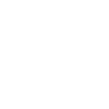
t = 0.00 s
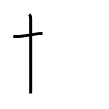
t = 2.00 s
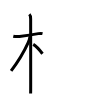
t = 4.00 s
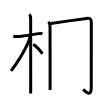
t = 6.00 s
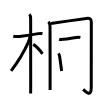
t = 8.00 s
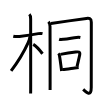
t = 10.00 s

The animated SVG that drew these frames (rendered in a browser with its animation timeline set to each time). Animation: 10 SMIL elements (animate=10); one cycle of 10.00 s.

<svg width="109px" height="109px" viewBox="0 0 px 109px" xmlns="http://www.w3.org/2000/svg" xmlns:xlink="http://www.w3.org/1999/xlink" xml:space="preserve" version="1.1"  baseProfile="full">
<path d="M13.28,36.22c2.1,0.53,4.82,0.4,6.22,0.22c5.03-0.63,13.39-1.84,18.78-2.8c1.39-0.25,2.73-0.39,4.24-0.03" style="fill:none;stroke:black;stroke-width:3;opacity:0">
  <animate attributeType="CSS" attributeName="opacity" from="0" to="1" begin="0s" dur="1s" repeatCount="0" fill="freeze" />
</path>
<path d="M29.36,14.25c1.01,1.01,1.29,2.75,1.29,4.67c0,2.92,0.04,58.83,0.04,65.33c0,4.34-0.03,8.18-0.07,9.25" style="fill:none;stroke:black;stroke-width:3;opacity:0">
  <animate attributeType="CSS" attributeName="opacity" from="0" to="1" begin="1s" dur="1s" repeatCount="0" fill="freeze" />
</path>
<path d="M29.94,36.28c0,1.59-1.11,4.89-1.76,6.33c-4.93,10.93-8.89,17.53-17.07,28.23" style="fill:none;stroke:black;stroke-width:3;opacity:0">
  <animate attributeType="CSS" attributeName="opacity" from="0" to="1" begin="2s" dur="1s" repeatCount="0" fill="freeze" />
</path>
<path d="M33.25,44.38c2.65,1.52,7.01,6.44,9.25,9.38" style="fill:none;stroke:black;stroke-width:3;opacity:0">
  <animate attributeType="CSS" attributeName="opacity" from="0" to="1" begin="3s" dur="1s" repeatCount="0" fill="freeze" />
</path>
<path d="M48.42,21.69c1.13,1.13,1.6,2.93,1.6,4.7c0,3.56,0.14,39.18,0.1,55.61c-0.01,4.33-0.02,7.33-0.02,8.06" style="fill:none;stroke:black;stroke-width:3;opacity:0">
  <animate attributeType="CSS" attributeName="opacity" from="0" to="1" begin="4s" dur="1s" repeatCount="0" fill="freeze" />
</path>
<path d="M50.82,23.53c5.03-0.81,29.04-4.2,35.57-5.13c3.08-0.44,4.92,0.18,4.92,3.74c0,2.31-0.06,60.05-0.06,65.36c0,9.56-4.71,5.06-8.08,1.86" style="fill:none;stroke:black;stroke-width:3;opacity:0">
  <animate attributeType="CSS" attributeName="opacity" from="0" to="1" begin="5s" dur="1s" repeatCount="0" fill="freeze" />
</path>
<path d="M59.14,39.22c1.32,0.45,3.2,0.18,4.5,0.06c4.69-0.41,9.1-1.48,12.88-1.87c1.31-0.13,2.54-0.19,3.83,0.07" style="fill:none;stroke:black;stroke-width:3;opacity:0">
  <animate attributeType="CSS" attributeName="opacity" from="0" to="1" begin="6s" dur="1s" repeatCount="0" fill="freeze" />
</path>
<path d="M58.32,53.51c0.8,0.72,1.21,1.64,1.25,2.74c0.68,4,0.96,6.38,1.46,10.27c0.21,1.6,0.4,3.14,0.58,4.47" style="fill:none;stroke:black;stroke-width:3;opacity:0">
  <animate attributeType="CSS" attributeName="opacity" from="0" to="1" begin="7s" dur="1s" repeatCount="0" fill="freeze" />
</path>
<path d="M60.42,54.38c5.19-0.89,11.25-1.81,15.21-2.35c2.85-0.39,4.76-0.45,4.05,2.98c-0.73,3.51-1.56,6.66-2.6,11.39" style="fill:none;stroke:black;stroke-width:3;opacity:0">
  <animate attributeType="CSS" attributeName="opacity" from="0" to="1" begin="8s" dur="1s" repeatCount="0" fill="freeze" />
</path>
<path d="M62.59,69.49c3.34-0.38,7.66-0.99,12.18-1.59c1.29-0.17,2.59-0.34,3.89-0.51" style="fill:none;stroke:black;stroke-width:3;opacity:0">
  <animate attributeType="CSS" attributeName="opacity" from="0" to="1" begin="9s" dur="1s" repeatCount="0" fill="freeze" />
</path>
</svg>
